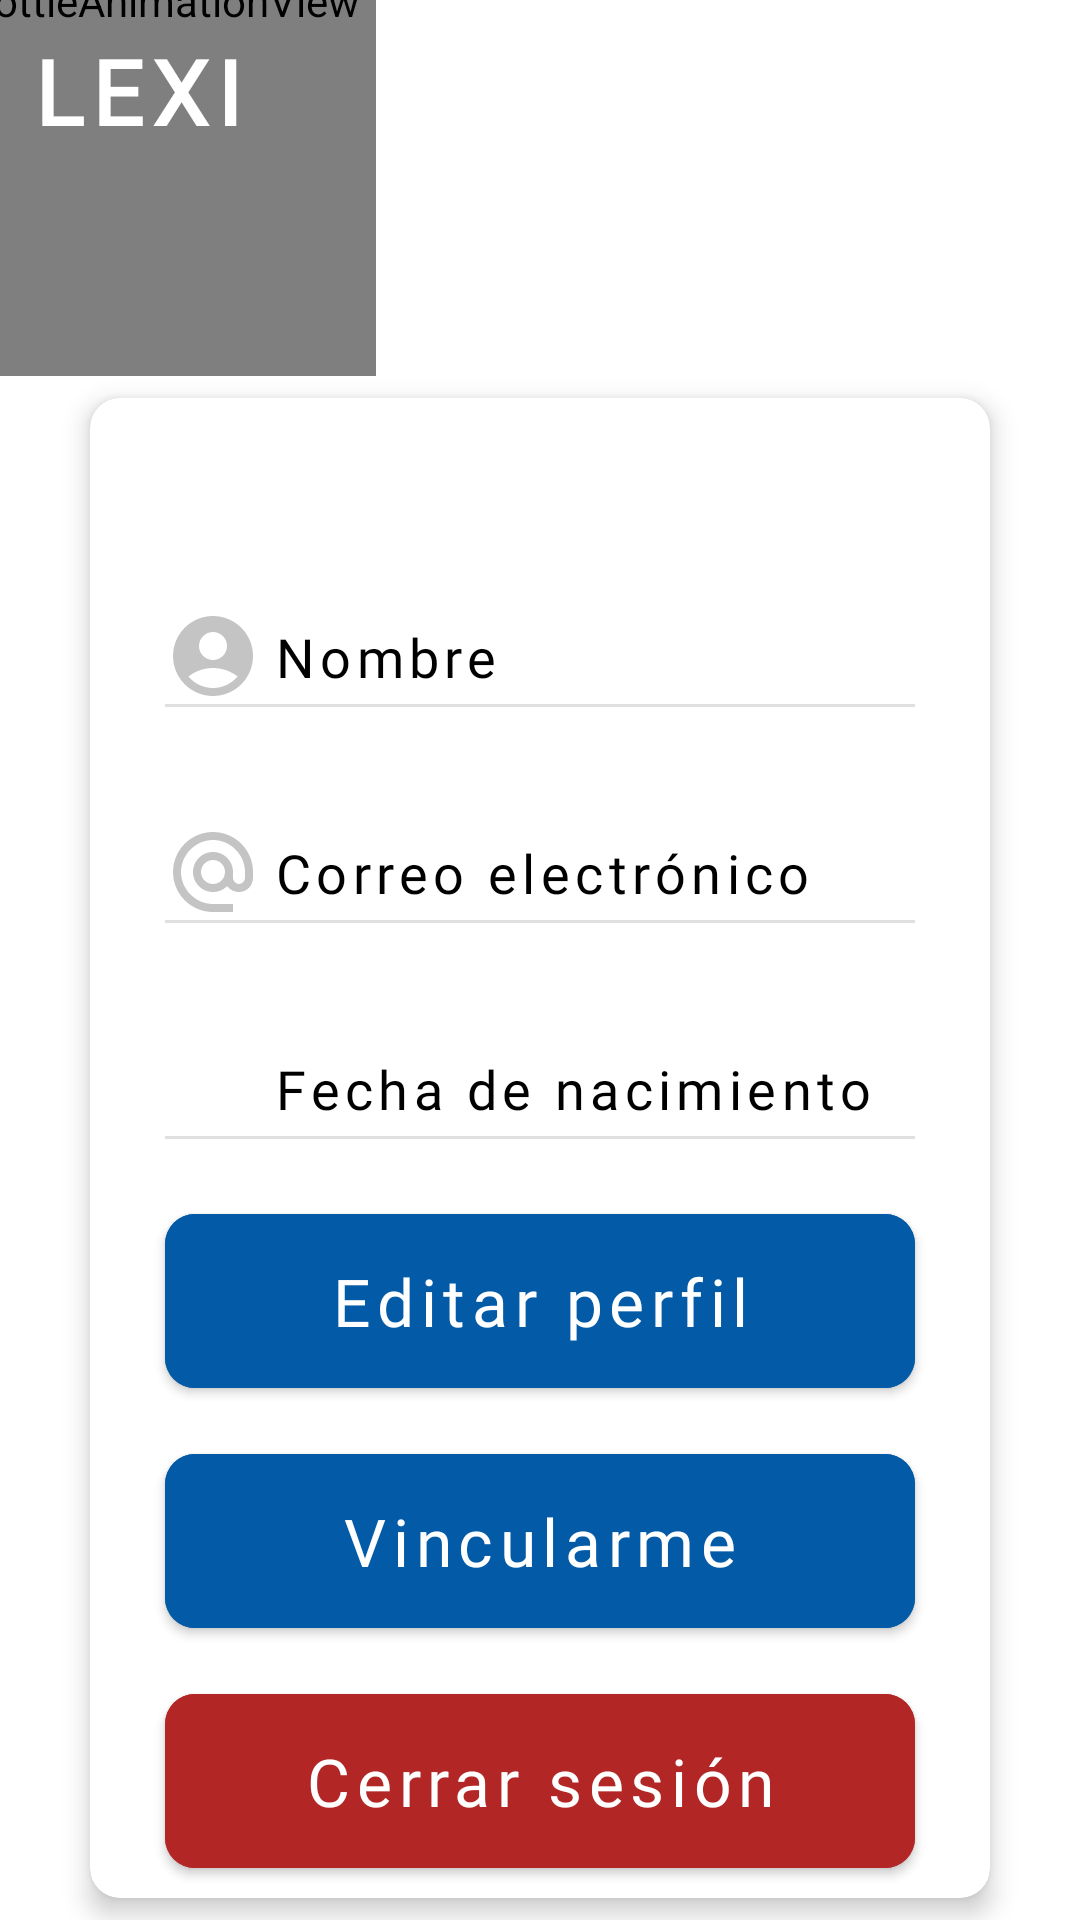

Write the Android layout XML for this screen, with the resource values it uses.
<!-- AndroidManifest.xml: application theme Theme.LexiApp -->
<!-- res/layout/fragment_profile.xml -->
<?xml version="1.0" encoding="utf-8"?>
<FrameLayout xmlns:android="http://schemas.android.com/apk/res/android"
    xmlns:tools="http://schemas.android.com/tools"
    android:layout_width="match_parent"
    android:layout_height="match_parent"
    xmlns:app="http://schemas.android.com/apk/res-auto"
    tools:context=".ui.profile.ProfileFragment">

    <androidx.constraintlayout.widget.ConstraintLayout
        android:id="@+id/profile_fragment"
        android:layout_width="match_parent"
        android:layout_height="match_parent">

        <com.airbnb.lottie.LottieAnimationView
            android:id="@+id/animationLogo"
            android:layout_width="250dp"
            android:layout_height="250dp"
            app:layout_constraintBottom_toTopOf="parent"
            app:layout_constraintEnd_toStartOf="parent"
            app:layout_constraintStart_toStartOf="parent"
            app:layout_constraintTop_toTopOf="parent"
            app:lottie_autoPlay="true"
            app:lottie_colorFilter="@color/purple"
            app:lottie_loop="true"
            app:lottie_rawRes="@raw/amoeba" />

        <TextView
            android:layout_width="wrap_content"
            android:layout_height="wrap_content"
            android:layout_marginStart="10dp"
            android:layout_marginTop="10dp"
            android:text="@string/logo"
            android:textColor="@color/white"
            app:layout_constraintStart_toStartOf="parent"
            app:layout_constraintTop_toTopOf="parent"
            tools:textColor="@color/black"
            android:textAppearance="@style/title"/>

        <androidx.constraintlayout.widget.ConstraintLayout
            android:id="@+id/clIconAccountPatient"
            android:layout_width="wrap_content"
            android:layout_height="wrap_content"
            app:layout_constraintEnd_toEndOf="parent"
            app:layout_constraintStart_toStartOf="parent"
            app:layout_constraintTop_toTopOf="@id/cvUserInfo"
            android:layout_marginTop="-50dp"
            android:elevation="7dp">

            <View
                android:id="@+id/vBackgroundUserIcon"
                android:layout_width="100dp"
                android:layout_height="100dp"
                android:background="@drawable/round_background"
                app:layout_constraintEnd_toEndOf="parent"
                app:layout_constraintTop_toTopOf="parent"
                tools:backgroundTint="@color/blue"
                android:layout_marginEnd="10dp"/>

            <TextView
                android:id="@+id/tvUserInitials"
                android:layout_width="wrap_content"
                android:layout_height="wrap_content"
                tools:text="L"
                app:layout_constraintTop_toTopOf="@id/vBackgroundUserIcon"
                app:layout_constraintEnd_toEndOf="@id/vBackgroundUserIcon"
                app:layout_constraintBottom_toBottomOf="@id/vBackgroundUserIcon"
                app:layout_constraintStart_toStartOf="@id/vBackgroundUserIcon"
                android:textAppearance="@style/title"
                android:textColor="@color/white"
                android:textSize="50sp"/>

        </androidx.constraintlayout.widget.ConstraintLayout>

        <com.google.android.material.card.MaterialCardView
            android:id="@+id/cvUserInfo"
            android:layout_width="300dp"
            android:layout_height="500dp"
            app:layout_constraintTop_toBottomOf="@id/animationLogo"
            app:layout_constraintStart_toStartOf="parent"
            app:layout_constraintEnd_toEndOf="parent"
            app:layout_constraintBottom_toBottomOf="parent"
            app:cardCornerRadius="10dp"
            app:cardElevation="5dp">

            <androidx.constraintlayout.widget.ConstraintLayout
                android:layout_width="match_parent"
                android:layout_height="match_parent">

               <ImageView
                   android:id="@+id/ivAccountIcon"
                   android:layout_width="wrap_content"
                   android:layout_height="wrap_content"
                   android:src="@drawable/ic_account"
                   app:layout_constraintStart_toStartOf="@id/btnEditProfile"
                   app:layout_constraintTop_toTopOf="parent"
                   android:layout_marginTop="70dp"
                   android:contentDescription="@string/icon_username"/>

                <TextView
                    android:id="@+id/txtName"
                    android:layout_width="wrap_content"
                    android:layout_height="wrap_content"
                    android:text="@string/name"
                    app:layout_constraintTop_toTopOf="@id/ivAccountIcon"
                    app:layout_constraintStart_toEndOf="@id/ivAccountIcon"
                    app:layout_constraintBottom_toBottomOf="@id/ivAccountIcon"
                    android:layout_marginStart="4dp"
                    android:textAppearance="@style/textProfileData"/>

                <com.google.android.material.divider.MaterialDivider
                    app:layout_constraintTop_toBottomOf="@id/ivAccountIcon"
                    android:layout_width="250dp"
                    android:layout_height="wrap_content"
                    app:layout_constraintStart_toStartOf="parent"
                    app:layout_constraintEnd_toEndOf="parent"/>

                <ImageView
                    android:id="@+id/ivEmailIcon"
                    android:layout_width="wrap_content"
                    android:layout_height="wrap_content"
                    android:src="@drawable/ic_email"
                    app:layout_constraintStart_toStartOf="@id/btnEditProfile"
                    app:layout_constraintTop_toBottomOf="@id/ivAccountIcon"
                    android:layout_marginTop="40dp"
                    android:contentDescription="@string/icon_user_email"/>

                <TextView
                    android:id="@+id/txtEmail"
                    android:layout_width="0dp"
                    android:layout_height="wrap_content"
                    android:text="@string/email"
                    app:layout_constraintTop_toTopOf="@id/ivEmailIcon"
                    app:layout_constraintStart_toEndOf="@id/ivEmailIcon"
                    app:layout_constraintBottom_toBottomOf="@id/ivEmailIcon"
                    app:layout_constraintEnd_toEndOf="@id/dividerEmail"
                    android:layout_marginStart="4dp"
                    android:textAppearance="@style/textProfileData"
                    android:ellipsize="end"
                    android:maxLines="1"/>

                <com.google.android.material.divider.MaterialDivider
                    android:id="@+id/dividerEmail"
                    app:layout_constraintTop_toBottomOf="@id/ivEmailIcon"
                    android:layout_width="250dp"
                    android:layout_height="wrap_content"
                    app:layout_constraintStart_toStartOf="parent"
                    app:layout_constraintEnd_toEndOf="parent"/>

                <ImageView
                    android:id="@+id/ivCalendarIcon"
                    android:layout_width="32dp"
                    android:layout_height="32dp"
                    android:src="@drawable/ic_birthday"
                    app:tint="#C4C4C4"
                    app:layout_constraintStart_toStartOf="@id/btnEditProfile"
                    app:layout_constraintTop_toBottomOf="@id/ivEmailIcon"
                    android:layout_marginTop="40dp"
                    android:contentDescription="@string/icon_user_birthday"/>

                <TextView
                    android:id="@+id/txtBirthDate"
                    android:layout_width="wrap_content"
                    android:layout_height="wrap_content"
                    android:text="@string/user_birthday"
                    app:layout_constraintTop_toTopOf="@id/ivCalendarIcon"
                    app:layout_constraintStart_toEndOf="@id/ivCalendarIcon"
                    app:layout_constraintBottom_toBottomOf="@id/ivCalendarIcon"
                    android:layout_marginStart="4dp"
                    android:textAppearance="@style/textProfileData"/>

                <com.google.android.material.divider.MaterialDivider
                    app:layout_constraintTop_toBottomOf="@id/ivCalendarIcon"
                    android:layout_width="250dp"
                    android:layout_height="wrap_content"
                    app:layout_constraintStart_toStartOf="parent"
                    app:layout_constraintEnd_toEndOf="parent"/>

                <com.google.android.material.button.MaterialButton
                    android:id="@+id/btnEditProfile"
                    android:layout_width="250dp"
                    android:layout_height="70dp"
                    app:layout_constraintStart_toStartOf="parent"
                    app:layout_constraintEnd_toEndOf="parent"
                    app:layout_constraintTop_toBottomOf="@id/ivCalendarIcon"
                    android:backgroundTint="@color/blue"
                    android:text="@string/edit_profile"
                    app:icon="@drawable/ic_edit"
                    app:iconPadding="-5dp"
                    android:layout_marginTop="20dp"
                    app:cornerRadius="10dp"
                    android:textAppearance="@style/textMaterialButton"/>

                <com.google.android.material.button.MaterialButton
                    android:id="@+id/btnLinkAccount"
                    android:layout_width="250dp"
                    android:layout_height="70dp"
                    app:layout_constraintStart_toStartOf="parent"
                    app:layout_constraintEnd_toEndOf="parent"
                    app:layout_constraintTop_toBottomOf="@id/btnEditProfile"
                    android:backgroundTint="@color/blue"
                    android:text="@string/link_account"
                    app:icon="@drawable/ic_qr_code"
                    app:iconPadding="-5dp"
                    app:cornerRadius="10dp"
                    android:textAppearance="@style/textMaterialButton"
                    android:layout_marginTop="10dp"/>

                <com.google.android.material.button.MaterialButton
                    android:id="@+id/btnLogOut"
                    android:layout_width="250dp"
                    android:layout_height="70dp"
                    app:layout_constraintStart_toStartOf="parent"
                    app:layout_constraintEnd_toEndOf="parent"
                    app:layout_constraintTop_toBottomOf="@id/btnLinkAccount"
                    android:backgroundTint="@color/red"
                    android:text="@string/logout"
                    app:icon="@drawable/ic_logout"
                    app:cornerRadius="10dp"
                    app:iconPadding="-5dp"
                    android:textAppearance="@style/textMaterialButton"
                    android:layout_marginTop="10dp"/>

            </androidx.constraintlayout.widget.ConstraintLayout>


        </com.google.android.material.card.MaterialCardView>


    </androidx.constraintlayout.widget.ConstraintLayout>


</FrameLayout>
<!-- resources referenced by this layout -->
<resources>
  <color name="black">#FF000000</color>
  <color name="blue">#035AA6</color>
  <color name="purple">#9417FF</color>
  <color name="red">#B22626</color>
  <color name="white">#FFFFFFFF</color>
  <!-- drawable ic_account (drawable) -->
  <vector android:height="32dp" android:tint="#C4C4C4"
      android:viewportHeight="24" android:viewportWidth="24"
      android:width="32dp" xmlns:android="http://schemas.android.com/apk/res/android">
      <path android:fillColor="@android:color/white" android:pathData="M12,2C6.48,2 2,6.48 2,12s4.48,10 10,10s10,-4.48 10,-10S17.52,2 12,2zM12,6c1.93,0 3.5,1.57 3.5,3.5S13.93,13 12,13s-3.5,-1.57 -3.5,-3.5S10.07,6 12,6zM12,20c-2.03,0 -4.43,-0.82 -6.14,-2.88C7.55,15.8 9.68,15 12,15s4.45,0.8 6.14,2.12C16.43,19.18 14.03,20 12,20z"/>
  </vector>
  <!-- drawable ic_email (drawable) -->
  <vector android:height="32dp" android:tint="#C4C4C4"
      android:viewportHeight="24" android:viewportWidth="24"
      android:width="32dp" xmlns:android="http://schemas.android.com/apk/res/android">
      <path android:fillColor="@android:color/white" android:pathData="M12,2C6.48,2 2,6.48 2,12s4.48,10 10,10h5v-2h-5c-4.34,0 -8,-3.66 -8,-8s3.66,-8 8,-8 8,3.66 8,8v1.43c0,0.79 -0.71,1.57 -1.5,1.57s-1.5,-0.78 -1.5,-1.57L17,12c0,-2.76 -2.24,-5 -5,-5s-5,2.24 -5,5 2.24,5 5,5c1.38,0 2.64,-0.56 3.54,-1.47 0.65,0.89 1.77,1.47 2.96,1.47 1.97,0 3.5,-1.6 3.5,-3.57L22,12c0,-5.52 -4.48,-10 -10,-10zM12,15c-1.66,0 -3,-1.34 -3,-3s1.34,-3 3,-3 3,1.34 3,3 -1.34,3 -3,3z"/>
  </vector>
  <string name="edit_profile">Editar perfil</string>
  <string name="email">Correo electrónico</string>
  <string name="icon_user_birthday">Ícono de fecha de nacimiento del usuario</string>
  <string name="icon_user_email">Ícono del campo de correo electrónico del usuario</string>
  <string name="icon_username">Ícono del campo nombre de usuario</string>
  <string name="link_account">Vincularme</string>
  <string name="logo">LEXI</string>
  <string name="logout">Cerrar sesión</string>
  <string name="name">Nombre</string>
  <string name="user_birthday">Fecha de nacimiento</string>
  <style name="textMaterialButton">
          <item name="android:textSize">22sp</item>
          <item name="android:fontFamily">@font/chau_philomene_one_regular</item>
          <item name="android:letterSpacing">0.1</item>
      </style>
  <style name="textProfileData">
          <item name="android:textSize">18sp</item>
          <item name="android:fontFamily">@font/chau_philomene_one_regular</item>
          <item name="android:letterSpacing">0.1</item>
          <item name="android:textColor">@color/black</item>
      </style>
  <style name="title">
          <item name="android:textSize">30sp</item>
          <item name="android:textColor">@color/black</item>
          <item name="android:fontFamily">@font/chau_philomene_one_regular</item>
          <item name="android:letterSpacing">0.1</item>
          <item name="android:textStyle">bold</item>
      </style>
  <style name="Theme.LexiApp" parent="Base.Theme.LexiApp">
          <item name="colorControlActivated">@color/purple</item>
      </style>
  <style name="Base.Theme.LexiApp" parent="Theme.MaterialComponents.Light.NoActionBar">
          
          
          <item name="android:colorBackground">@color/white</item>
          
          <item name="android:colorPrimaryDark">@color/light_purple</item>
      </style>
  <color name="light_purple">#C98FFF</color>
</resources>
